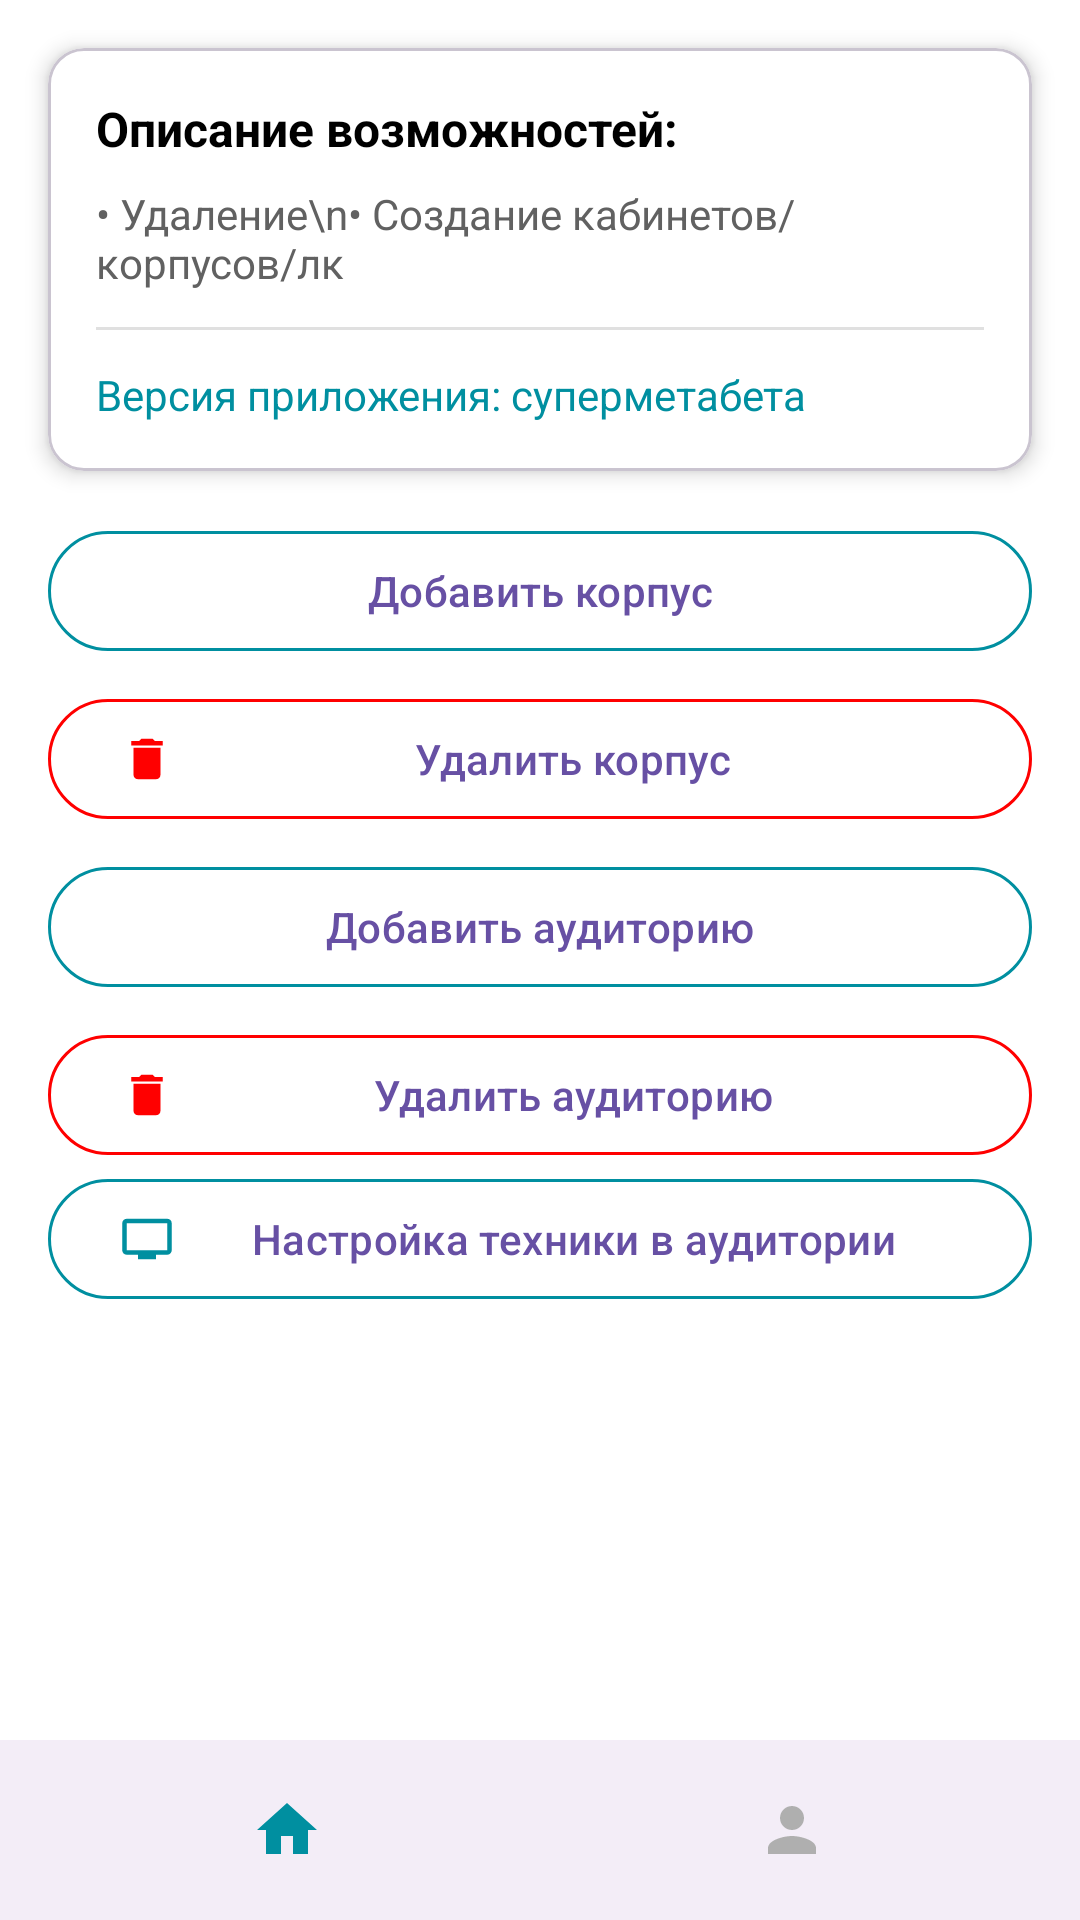

Layout XML and referenced resources for this Android screen:
<!-- AndroidManifest.xml: application theme Theme.TechAppNew -->
<!-- res/layout/activity_profile.xml -->
<?xml version="1.0" encoding="utf-8"?>
<RelativeLayout xmlns:android="http://schemas.android.com/apk/res/android"
    xmlns:app="http://schemas.android.com/apk/res-auto"
    xmlns:tools="http://schemas.android.com/tools"
    android:layout_width="match_parent"
    android:layout_height="match_parent"
    android:background="?attr/appBackground"
    android:layout_marginTop="16dp">

    
    <com.google.android.material.card.MaterialCardView
        android:id="@+id/infoCard"
        android:layout_width="match_parent"
        android:layout_height="wrap_content"
        android:layout_margin="16dp"
        android:layout_marginLeft="16dp"
        android:layout_marginRight="16dp"
        android:layout_marginBottom="16dp"
        app:cardCornerRadius="12dp"
        app:cardElevation="4dp"
        app:cardBackgroundColor="@color/white">

        <LinearLayout
            android:layout_width="match_parent"
            android:layout_height="wrap_content"
            android:orientation="vertical"
            android:padding="16dp">

            <TextView
                android:layout_width="match_parent"
                android:layout_height="wrap_content"
                android:text="Описание возможностей:"
                android:textSize="16sp"
                android:textColor="?attr/appText"
                android:textStyle="bold"/>

            <TextView
                android:layout_width="match_parent"
                android:layout_height="wrap_content"
                android:layout_marginTop="8dp"
                android:text="• Удаление\n• Создание кабинетов/корпусов/лк"
                android:textSize="14sp"
                android:textColor="@color/dark_grey"/>

            <View
                android:layout_width="match_parent"
                android:layout_height="1dp"
                android:layout_marginVertical="12dp"
                android:background="@color/divider_grey"/>

            <TextView
                android:layout_width="match_parent"
                android:layout_height="wrap_content"
                android:text="Версия приложения: суперметабета"
                android:textSize="14sp"
                android:textColor="@color/primary_color"/>
        </LinearLayout>
    </com.google.android.material.card.MaterialCardView>

    
    <LinearLayout
        android:layout_width="match_parent"
        android:layout_height="wrap_content"
        android:layout_below="@id/infoCard"
        android:orientation="vertical"
        android:layout_marginLeft="16dp"
        android:layout_marginRight="16dp">

        
        <com.google.android.material.button.MaterialButton
            android:id="@+id/addBuildingBtn"
            style="@style/Widget.Material3.Button.OutlinedButton"
            android:layout_width="match_parent"
            android:layout_height="48dp"
            android:layout_marginBottom="8dp"
            android:text="Добавить корпус"
            app:icon="@drawable/ic_add"
            app:iconTint="@color/primary_color"
            app:strokeColor="@color/primary_color"/>

        
        <com.google.android.material.button.MaterialButton
            android:id="@+id/deleteBuildingBtn"
            style="@style/Widget.Material3.Button.OutlinedButton"
            android:layout_width="match_parent"
            android:layout_height="48dp"
            android:layout_marginBottom="8dp"
            android:text="Удалить корпус"
            app:icon="@drawable/ic_delete"
            app:iconTint="@color/error_red"
            app:strokeColor="@color/error_red"/>

        
        <com.google.android.material.button.MaterialButton
            android:id="@+id/addRoomBtn"
            style="@style/Widget.Material3.Button.OutlinedButton"
            android:layout_width="match_parent"
            android:layout_height="48dp"
            android:layout_marginBottom="8dp"
            android:text="Добавить аудиторию"
            app:icon="@drawable/ic_add"
            app:iconTint="@color/primary_color"
            app:strokeColor="@color/primary_color"/>

        
        <com.google.android.material.button.MaterialButton
            android:id="@+id/deleteRoomBtn"
            style="@style/Widget.Material3.Button.OutlinedButton"
            android:layout_width="match_parent"
            android:layout_height="48dp"
            android:text="Удалить аудиторию"
            app:icon="@drawable/ic_delete"
            app:iconTint="@color/error_red"
            app:strokeColor="@color/error_red"/>
        <com.google.android.material.button.MaterialButton
            android:id="@+id/ComputerRoomBtn"
            style="@style/Widget.Material3.Button.OutlinedButton"
            android:layout_width="match_parent"
            android:layout_height="48dp"
            android:text="Настройка техники в аудитории"
            app:icon="@drawable/personal_computer"
            app:iconTint="@color/primary_color"
            app:strokeColor="@color/primary_color"/>
    </LinearLayout>

    
    <com.google.android.material.bottomnavigation.BottomNavigationView
        android:id="@+id/bottomNav"
        android:layout_width="match_parent"
        android:layout_height="60dp"
        android:layout_alignParentBottom="true"
        app:itemIconTint="@drawable/bottom_nav"
        app:itemTextColor="@color/checkT"
        app:labelVisibilityMode="unlabeled"
        app:menu="@menu/bottom_nav_menu"/>
</RelativeLayout>
<!-- resources referenced by this layout -->
<resources>
  <color name="checkT">#008FA0</color>
  <color name="dark_grey">#FF616161</color>
  <color name="divider_grey">#E0E0E0</color>
  <color name="error_red">#FF0000</color>
  <color name="primary_color">#008FA0</color>
  <color name="white">#FFFFFFFF</color>
  <!-- drawable bottom_nav (drawable) -->
  <?xml version="1.0" encoding="utf-8"?>
  <selector xmlns:android="http://schemas.android.com/apk/res/android">
  <item android:state_checked="true" android:color="@color/checkT"/>
      <item android:state_checked="false" android:color="@color/checkF"/>
  </selector>
  <!-- drawable ic_delete (drawable) -->
  <vector xmlns:android="http://schemas.android.com/apk/res/android" android:height="24dp" android:tint="#1E1E1E" android:viewportHeight="24" android:viewportWidth="24" android:width="24dp">
        
      <path android:fillColor="@android:color/white" android:pathData="M6,19c0,1.1 0.9,2 2,2h8c1.1,0 2,-0.9 2,-2V7H6v12zM19,4h-3.5l-1,-1h-5l-1,1H5v2h14V4z"/>
      
  </vector>
  <!-- drawable personal_computer (drawable) -->
  <vector xmlns:android="http://schemas.android.com/apk/res/android" android:height="24dp" android:tint="#1E1E1E" android:viewportHeight="24" android:viewportWidth="24" android:width="24dp">
        
      <path android:fillColor="@android:color/white" android:pathData="M21,3L3,3c-1.11,0 -2,0.89 -2,2v12c0,1.1 0.89,2 2,2h5v2h8v-2h5c1.1,0 1.99,-0.9 1.99,-2L23,5c0,-1.11 -0.9,-2 -2,-2zM21,17L3,17L3,5h18v12z"/>
      
  </vector>
  <style name="Theme.TechAppNew" parent="Base.Theme.TechAppNew" />
  <color name="checkF">#AFAFAF</color>
  <style name="Base.Theme.TechAppNew" parent="Theme.Material3.DayNight.NoActionBar">
          <item name="android:navigationBarColor">@android:color/transparent</item>
          <item name="android:windowFullscreen">true</item>
          <item name="appBackground">@color/white</item>
          <item name="appBackgroundAuth">@color/primary_color</item>
          <item name="appText">@color/black</item>
      </style>
  <color name="black">#FF000000</color>
</resources>
